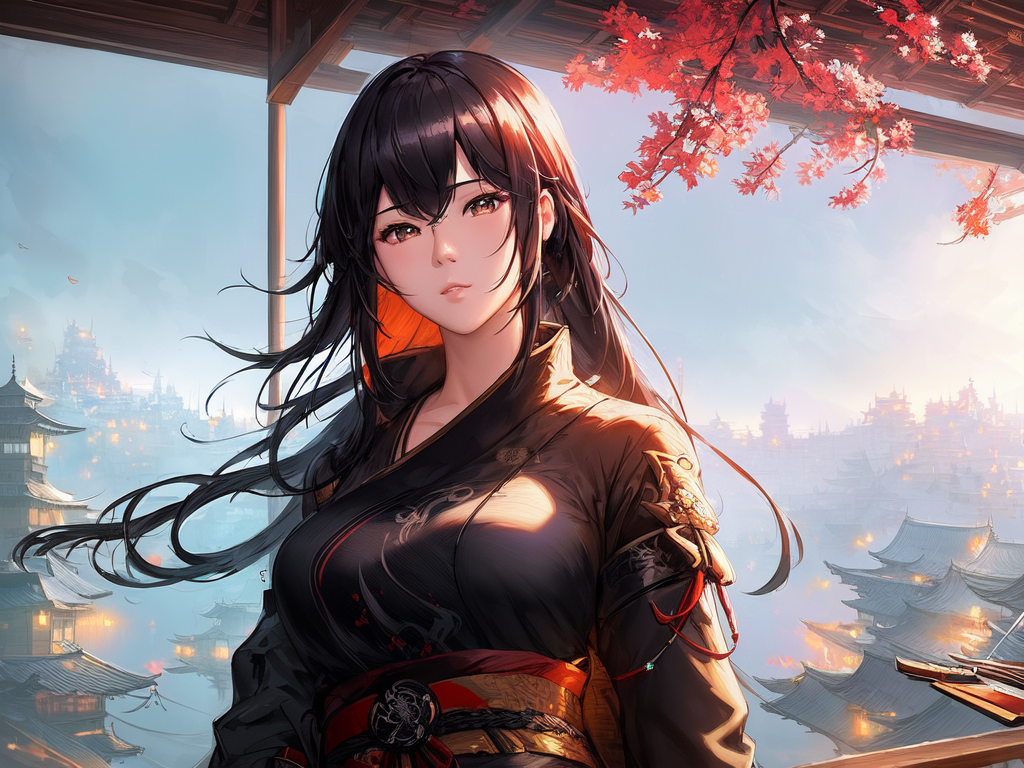
Generation parameters embedded in this image by AUTOMATIC1111 Stable Diffusion web UI or a fork of it (Forge, ...) (PNG 'parameters' text chunk):
m_guweiz, ((masterpiece)), (((best quality))), ((ultra-detailed)), ((illustration)), (official art),(floating hair), 1guy, cozy, cafe
Negative prompt: ((((ugly)))), (((duplicate))), ((morbid)), ((mutilated)), (((tranny))), (((trans))), (((trannsexual))), (hermaphrodite), [out of frame], extra fingers, mutated hands, ((poorly drawn hands)), ((poorly drawn face)), (((mutation))), (((deformed))), ((ugly)), blurry, ((bad anatomy)), (((bad proportions))), ((extra limbs)), cloned face, (((disfigured))), out of frame, ugly, extra limbs, (bad anatomy), gross proportions, (malformed limbs), ((missing arms)), ((missing legs)), (((extra arms))), (((extra legs))), mutated hands, (fused fingers), (too many fingers), (((long neck))), lowres, bad anatomy, bad hands, text, error, missing fingers, extra digit, fewer digits, cropped, worst quality, low quality, normal quality, jpeg artifacts, signature, watermark, username, blurry, artist name
Steps: 30, Sampler: DPM++ 2S a Karras, CFG scale: 8, Seed: 1654087697, Size: 1024x768, Model hash: 83433971